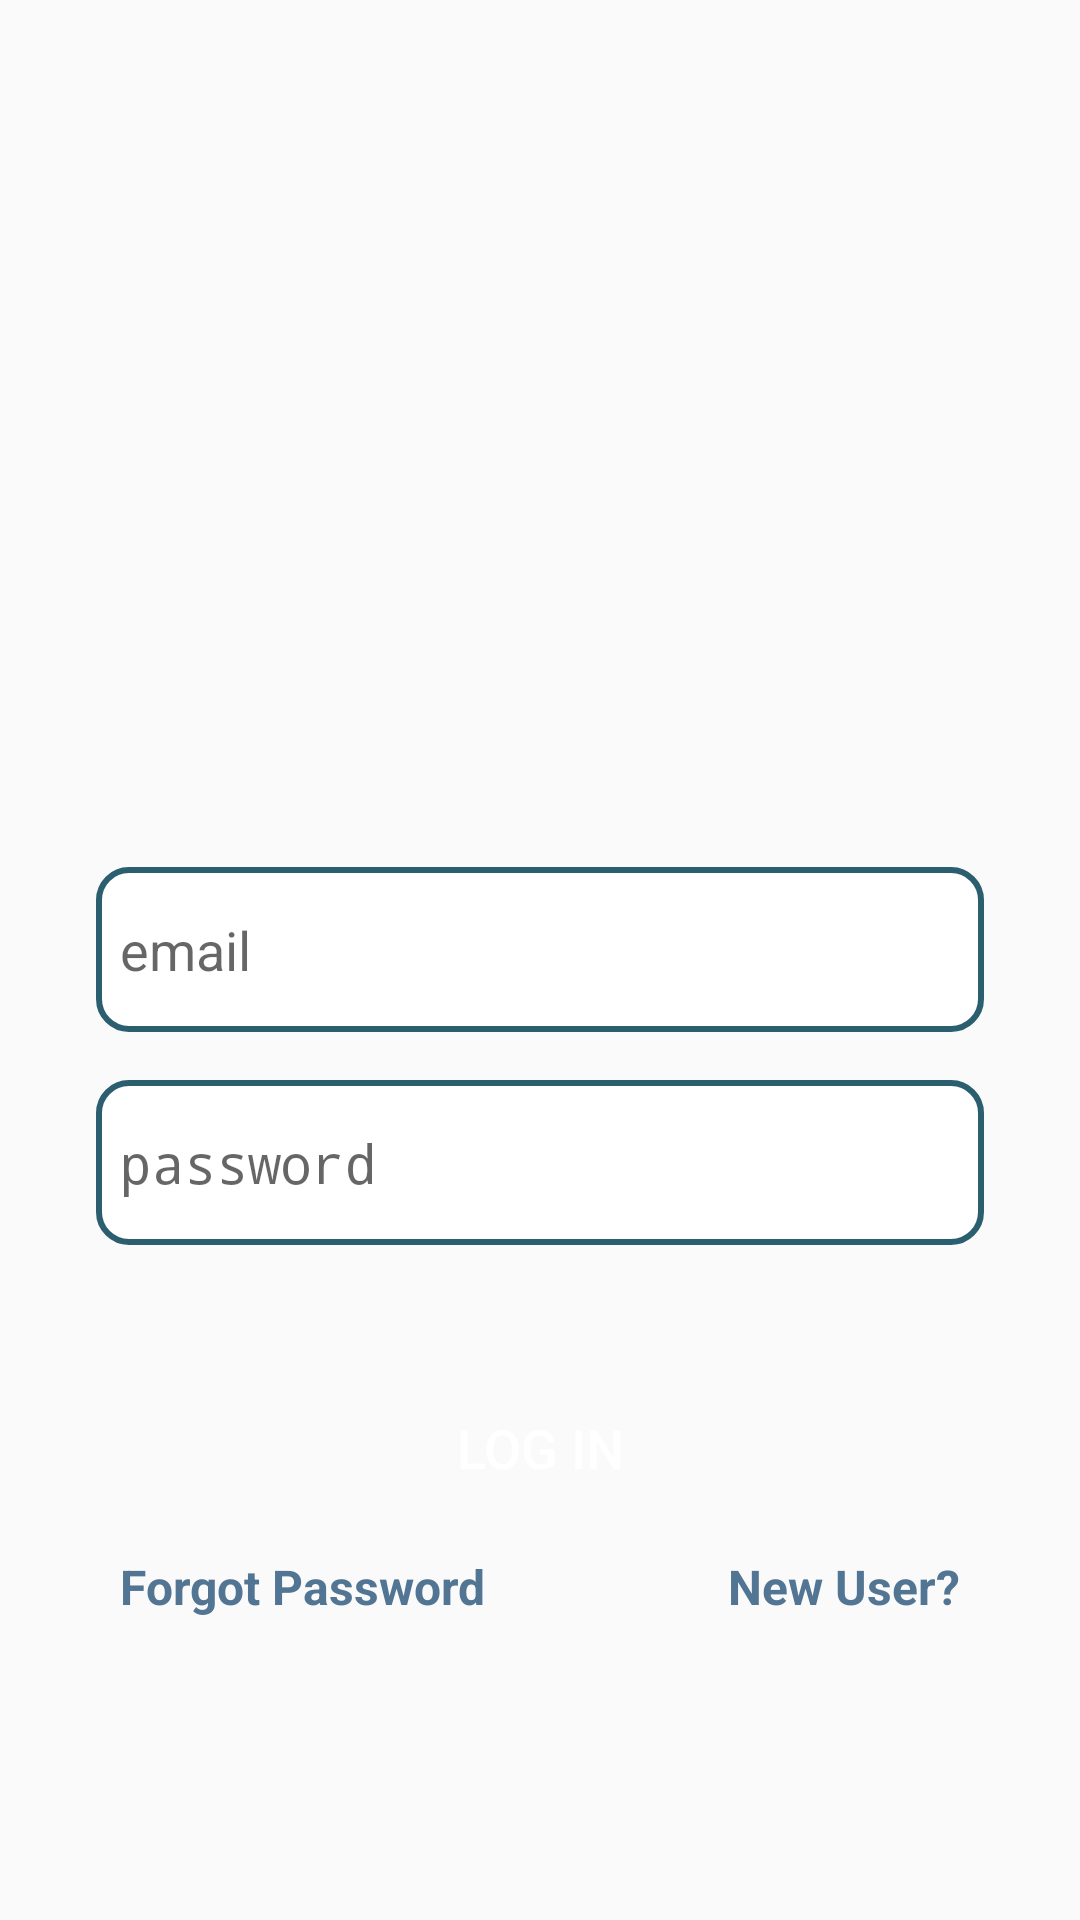

Produce the Android XML layout that renders to this screen, including the resource entries it uses.
<!-- AndroidManifest.xml: activity theme AppThemeNoActionBar -->
<!-- res/layout/activity_login.xml -->
<?xml version="1.0" encoding="utf-8"?>
<androidx.constraintlayout.widget.ConstraintLayout xmlns:android="http://schemas.android.com/apk/res/android"
    xmlns:app="http://schemas.android.com/apk/res-auto"
    xmlns:tools="http://schemas.android.com/tools"
    android:layout_width="match_parent"
    android:layout_height="match_parent"
    tools:context=".activities.LoginActivity">

    <ImageView
        android:id="@+id/imageView"
        android:layout_width="125dp"
        android:layout_height="125dp"
        android:layout_marginStart="8dp"
        android:layout_marginTop="100dp"
        android:layout_marginEnd="8dp"
        app:layout_constraintEnd_toEndOf="parent"
        app:layout_constraintStart_toStartOf="parent"
        app:layout_constraintTop_toTopOf="parent"
        app:srcCompat="@mipmap/ic_launcher_round" />

    <EditText
        android:id="@+id/edtEmail"
        android:layout_width="0dp"
        android:layout_height="wrap_content"
        android:layout_marginStart="32dp"
        android:layout_marginTop="64dp"
        android:layout_marginEnd="32dp"
        android:background="@drawable/edt_custom_bg"
        android:ems="10"
        android:hint="@string/hint_email"
        android:inputType="textEmailAddress"
        app:layout_constraintEnd_toEndOf="parent"
        app:layout_constraintStart_toStartOf="parent"
        app:layout_constraintTop_toBottomOf="@+id/imageView" />

    <EditText
        android:id="@+id/edtPassword"
        android:layout_width="0dp"
        android:layout_height="wrap_content"
        android:layout_marginTop="16dp"
        android:background="@drawable/edt_custom_bg"
        android:ems="10"
        android:hint="@string/hint_password"
        android:inputType="textPassword"
        app:layout_constraintEnd_toEndOf="@+id/edtEmail"
        app:layout_constraintStart_toStartOf="@+id/edtEmail"
        app:layout_constraintTop_toBottomOf="@+id/edtEmail" />

    <Button
        android:id="@+id/btnLogin"
        android:layout_width="0dp"
        android:layout_height="55dp"
        android:layout_marginTop="40dp"
        android:background="@drawable/btn_custom_bg"
        android:text="@string/label_login"
        android:textColor="@android:color/white"
        android:textSize="18sp"
        app:layout_constraintEnd_toEndOf="@+id/edtPassword"
        app:layout_constraintStart_toStartOf="@+id/edtPassword"
        app:layout_constraintTop_toBottomOf="@+id/edtPassword" />

    <TextView
        android:id="@+id/tvNewUser"
        android:layout_width="wrap_content"
        android:layout_height="wrap_content"
        android:layout_marginTop="8dp"
        android:layout_marginEnd="8dp"
        android:text="@string/label_new_user"
        android:textColor="@color/colorAccent"
        android:textSize="16sp"
        android:textStyle="bold"
        app:layout_constraintEnd_toEndOf="@+id/btnLogin"
        app:layout_constraintTop_toBottomOf="@+id/btnLogin" />

    <TextView
        android:id="@+id/tvForgotPassword"
        android:layout_width="wrap_content"
        android:layout_height="wrap_content"
        android:layout_marginStart="8dp"
        android:layout_marginTop="8dp"
        android:text="@string/label_forgot_password"
        android:textColor="@color/colorAccent"
        android:textSize="16sp"
        android:textStyle="bold"
        app:layout_constraintStart_toStartOf="@+id/btnLogin"
        app:layout_constraintTop_toBottomOf="@+id/btnLogin" />

    <ProgressBar
        android:id="@+id/progressBar"
        style="?android:attr/progressBarStyle"
        android:layout_width="wrap_content"
        android:layout_height="wrap_content"
        android:visibility="gone"
        app:layout_constraintBottom_toBottomOf="parent"
        app:layout_constraintEnd_toEndOf="parent"
        app:layout_constraintStart_toStartOf="parent"
        app:layout_constraintTop_toTopOf="parent" />
</androidx.constraintlayout.widget.ConstraintLayout>
<!-- resources referenced by this layout -->
<resources>
  <color name="colorAccent">#527593</color>
  <!-- drawable edt_custom_bg (drawable) -->
  <?xml version="1.0" encoding="utf-8"?>
  <shape xmlns:android="http://schemas.android.com/apk/res/android"
      android:shape="rectangle">
      <solid android:color="@android:color/white" />
      <padding
          android:left="8dp"
          android:right="8dp"
          android:top="4dp"
          android:bottom="4dp"/>
      <stroke
          android:color="@color/colorPrimaryDark"
          android:width="2dp"/>
      <corners
          android:bottomLeftRadius="10dp"
          android:bottomRightRadius="10dp"
          android:topLeftRadius="10dp"
          android:topRightRadius="10dp" />
      <size
          android:height="55dp"/>
  </shape>
  <!-- mipmap ic_launcher_round: png bitmap (mipmap-hdpi, 4487 bytes) -->
  <string name="hint_email">email</string>
  <string name="hint_password">password</string>
  <string name="label_forgot_password">Forgot Password</string>
  <string name="label_login">LOG IN</string>
  <string name="label_new_user">New User?</string>
  <style name="AppThemeNoActionBar" parent="Theme.AppCompat.Light.NoActionBar">
          
          <item name="android:windowNoTitle">true</item>
          <item name="android:windowActionBar">false</item>
          <item name="android:windowFullscreen">true</item>
          <item name="android:windowContentOverlay">@null</item>
          <item name="colorPrimary">@color/colorPrimary</item>
          <item name="colorPrimaryDark">@color/colorPrimaryDark</item>
          <item name="colorAccent">@color/colorAccent</item>
  
          <item name="android:textColorPrimary">@android:color/black</item>
          <item name="android:textColorSecondary">@android:color/white</item>
      </style>
  <color name="colorPrimaryDark">#2B5E6F</color>
  <color name="colorPrimary">#4dabca</color>
</resources>
